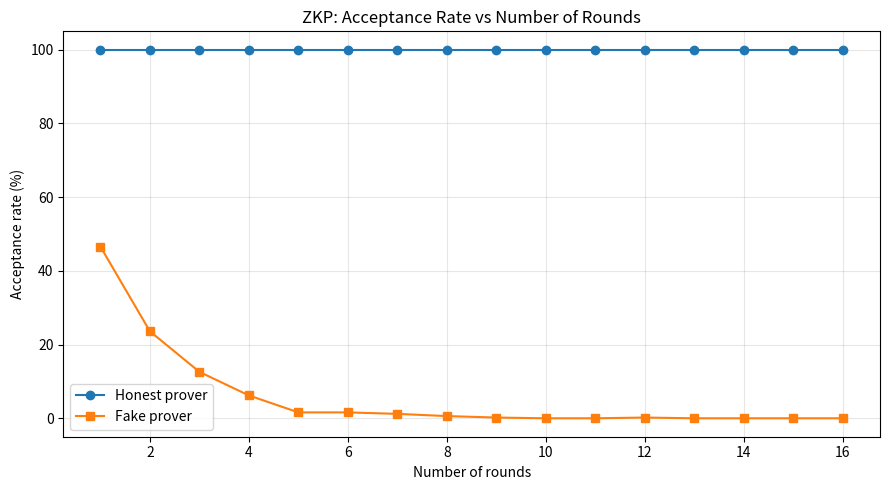

Write Python code to recreate this figure.
import secrets
import matplotlib.pyplot as plt

# Public parameters (P is prime, G is generator, Q = P-1 is group order)
P = 2267
G = 2
Q = P - 1


# Prover chooses random r and sends t = g^r mod p
# This hides the secret but starts the proof
class Prover:
    def __init__(self, secret: int):
        self._x = secret % Q              
        self.Y = pow(G, self._x, P)       

    def commit(self):
        self._r = secrets.randbelow(Q - 1) + 1
        return pow(G, self._r, P)       

    def respond(self, c: int):
        return (self._r + c * self._x) % Q  

# Fake prover does NOT know x, so it cannot compute s = r + x if c = 1. The goal here is to cheat and get accepted anyway. Hence, it will guess the verifier’s 
# challenge in advance (we are calling it c_guess). Firstly, we pick random s (this is what the fake prover will send as a response). Then c_guess as 0 or 1. Then we get 
# t = g^s . (y^c_guess) ^ -1 mod p (This equation produces the correct t if c = c_guess). Hence the fake prover's success probability = 1/2 per round. 
# For n rounds, the fake prover must guess all challenges correctly
class FakeProver:
    def __init__(self, Y: int):
        self.Y = Y

    def commit(self):
        self._s = secrets.randbelow(Q - 1) + 1
        self._c_guess = secrets.randbelow(2)
        Yc_inv = pow(pow(self.Y, self._c_guess, P), P - 2, P)
        return (pow(G, self._s, P) * Yc_inv) % P

    def respond(self, c: int):
        return self._s                  

# Verifier sends random c in {0, 1}and checks g^s == t * y^c mod p
# If c=0, the equation s = (r + c*x) mod Q becomes s=r, verifier checks G^r = t, which always passes. If s = r+x, verifier checks G^(r+x), 
# hence the prover that knows x can only pass this. 
# The fake prover doesn't know x, and can only guess c. If the guessed matches the actual, only then it can surpass the verifier. 
# When running this multiple times, it becomes exponentially harder for the fake prover. That’s why more rounds make cheating practically impossible.
class Verifier:
    def __init__(self, Y: int):
        self.Y = Y

    def challenge(self, t: int):
        self._t = t
        self._c = secrets.randbelow(2)
        return self._c

    def verify(self, s: int):
        lhs = pow(G, s, P)
        rhs = (self._t * pow(self.Y, self._c, P)) % P
        return lhs == rhs


def run_round(prover, verifier):
    t = prover.commit()
    c = verifier.challenge(t)
    s = prover.respond(c)
    return verifier.verify(s)


def acceptance_rate(prover, verifier, trials=500):
    return sum(run_round(prover, verifier) for _ in range(trials)) / trials



SECRET = 1337
honest = Prover(SECRET)
fake   = FakeProver(honest.Y)
v      = Verifier(honest.Y)


print("Honest Prover Demo (5 rounds)")
for i in range(1, 6):
    result = run_round(honest, v)
    print(f"  Round {i}: {'ACCEPT' if result else 'REJECT'}")


print("\nFake Prover Demo (5 rounds)")
for i in range(1, 6):
    result = run_round(fake, v)
    print(f"  Round {i}: {'ACCEPT' if result else 'REJECT'}")


print("\nAcceptance Rate vs Rounds (500 trials each)")
print(f"{'Rounds':>8} | {'Honest':>8} | {'Fake':>8} | {'Theory':>8}")
print("-" * 40)

rounds_list  = list(range(1, 17))
fake_rates   = []
honest_rates = []

for n in rounds_list:
    def multi_round(prover, verifier, n=n):
        return all(run_round(prover, verifier) for _ in range(n))

    h = sum(multi_round(honest, v) for _ in range(500)) / 500
    f = sum(multi_round(fake,   v) for _ in range(500)) / 500
    theory = 0.5 ** n

    honest_rates.append(h)
    fake_rates.append(f)
    print(f"{n:>8} | {h:>7.1%} | {f:>7.2%} | {theory:>7.2%}")


theory_rates = [0.5 ** n for n in rounds_list]

plt.figure(figsize=(9, 5))
plt.plot(rounds_list, [r * 100 for r in honest_rates], 'o-', label='Honest prover')
plt.plot(rounds_list, [r * 100 for r in fake_rates],   's-', label='Fake prover')
plt.xlabel('Number of rounds')
plt.ylabel('Acceptance rate (%)')
plt.title('ZKP: Acceptance Rate vs Number of Rounds')
plt.legend()
plt.grid(True, alpha=0.3)
plt.tight_layout()
plt.savefig('zkp_plot.png', dpi=150)
plt.show()
print("\nPlot saved to zkp_plot.png")
